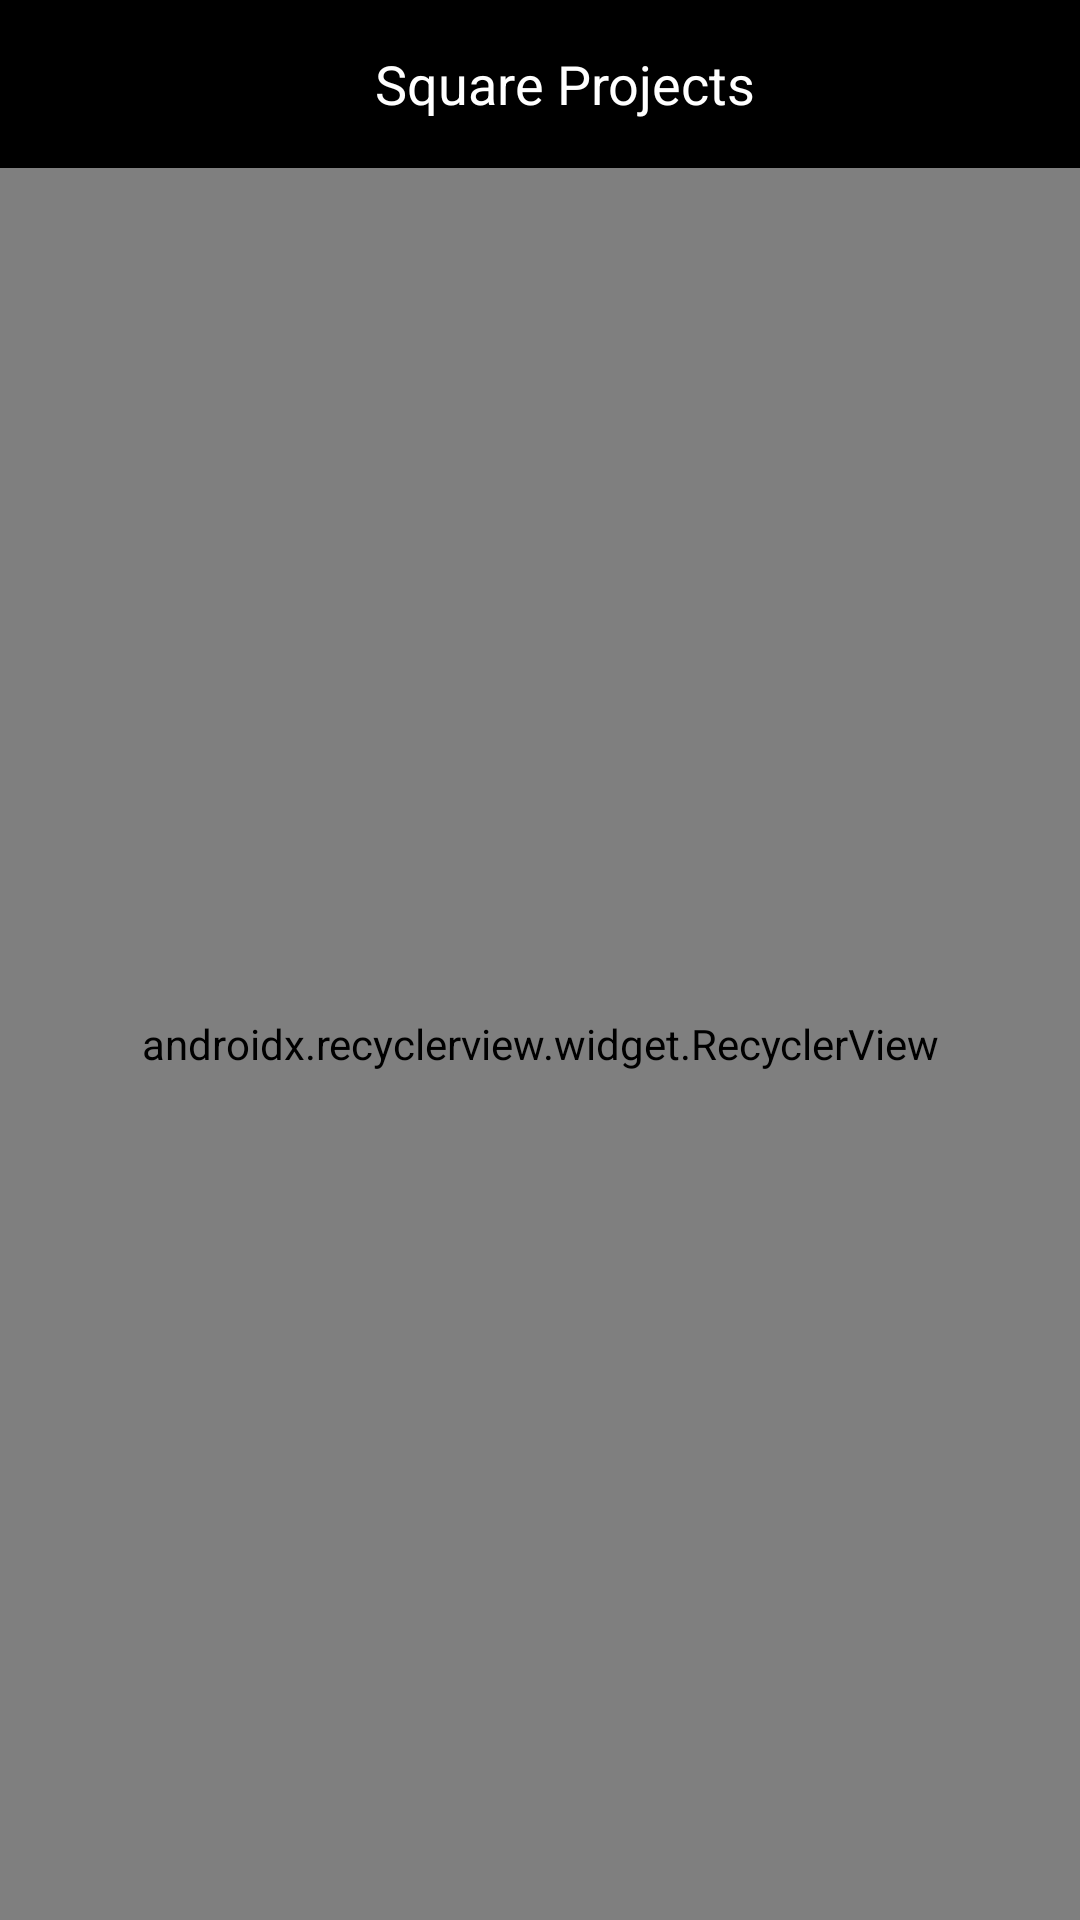

This screen was rendered from an Android layout file. Write that file and the resources it references.
<!-- AndroidManifest.xml: application theme AppTheme -->
<!-- res/layout/activity_main.xml -->
<?xml version="1.0" encoding="utf-8"?>
<android.support.constraint.ConstraintLayout
        xmlns:android="http://schemas.android.com/apk/res/android"
        xmlns:tools="http://schemas.android.com/tools"
        xmlns:app="http://schemas.android.com/apk/res-auto"
        android:layout_width="match_parent"
        android:layout_height="match_parent"
        android:background="@color/bgColor"
        tools:context=".ui.main.MainActivity">

    <android.support.v7.widget.Toolbar
            android:id="@+id/toolbar"
            android:layout_width="match_parent"
            android:layout_height="?attr/actionBarSize"
            android:background="@color/colorPrimary"
            app:layout_constraintLeft_toLeftOf="parent"
            app:layout_constraintRight_toRightOf="parent"
            app:layout_constraintTop_toTopOf="parent"
            app:contentInsetStartWithNavigation="0dp"
            app:popupTheme="@style/AppTheme.PopupOverlay">

        <android.support.v7.widget.AppCompatTextView
                android:layout_width="match_parent"
                android:layout_height="match_parent"
                android:gravity="center"
                android:text="@string/main_title"
                android:id="@+id/toolbar_title"
                android:textColor="@color/white"
                android:textSize="@dimen/text_size_bit_big"
        />

    </android.support.v7.widget.Toolbar>


    <android.support.v7.widget.RecyclerView
            android:id="@+id/mainRecycler"
            android:layout_width="0dp"
            android:layout_height="0dp"
            app:layoutManager="android.support.v7.widget.LinearLayoutManager"
            app:layout_constraintLeft_toLeftOf="parent"
            app:layout_constraintRight_toRightOf="parent"
            app:layout_constraintTop_toBottomOf="@+id/toolbar"
            app:layout_constraintBottom_toBottomOf="parent"/>


    <LinearLayout
            android:layout_width="0dp"
            android:orientation="vertical"
            android:gravity="center"
            android:id="@+id/loadingLayout"
            android:visibility="gone"
            app:layout_constraintLeft_toLeftOf="parent"
            app:layout_constraintRight_toRightOf="parent"
            app:layout_constraintBottom_toBottomOf="parent"
            app:layout_constraintTop_toTopOf="parent"
            android:layout_height="0dp">

        <com.airbnb.lottie.LottieAnimationView
                android:id="@+id/loadingAnim"
                android:layout_width="@dimen/loading_anim_size"
                android:layout_height="@dimen/loading_anim_size"
                android:layout_gravity="center"
                app:lottie_loop="true"
                app:lottie_fileName="anims/loading.json"
                android:background="@null"
                app:lottie_autoPlay="true"/>

        <android.support.v7.widget.AppCompatTextView
                android:layout_width="wrap_content"
                android:layout_height="wrap_content"
                android:text="@string/loading"
                android:textSize="@dimen/text_size_normal"
                android:layout_gravity="center"
                app:fontFamily="@font/manropemedium"
                android:layout_marginTop="@dimen/margin_normal"
                android:id="@+id/loadingText"
                android:textColor="@color/white"
                app:layout_constraintRight_toRightOf="parent"/>

    </LinearLayout>


</android.support.constraint.ConstraintLayout>
<!-- resources referenced by this layout -->
<resources>
  <color name="bgColor">#222327</color>
  <color name="colorPrimary">#000000</color>
  <color name="white">#FFFFFF</color>
  <dimen name="loading_anim_size">150dp</dimen>
  <dimen name="margin_normal">16sp</dimen>
  <dimen name="text_size_bit_big">18sp</dimen>
  <dimen name="text_size_normal">14sp</dimen>
  <string name="loading">Loading...</string>
  <string name="main_title">Square Projects</string>
  <style name="AppTheme.PopupOverlay" parent="ThemeOverlay.AppCompat.Light" />
  <style name="AppTheme" parent="Theme.AppCompat.Light.DarkActionBar">
          
          <item name="colorPrimary">@color/colorPrimary</item>
          <item name="colorPrimaryDark">@color/colorPrimaryDark</item>
          <item name="colorAccent">@color/colorAccent</item>
          <item name="windowActionBar">false</item>
          <item name="windowNoTitle">true</item>
      </style>
  <color name="colorPrimaryDark">#000000</color>
  <color name="colorAccent">#D81B60</color>
</resources>
